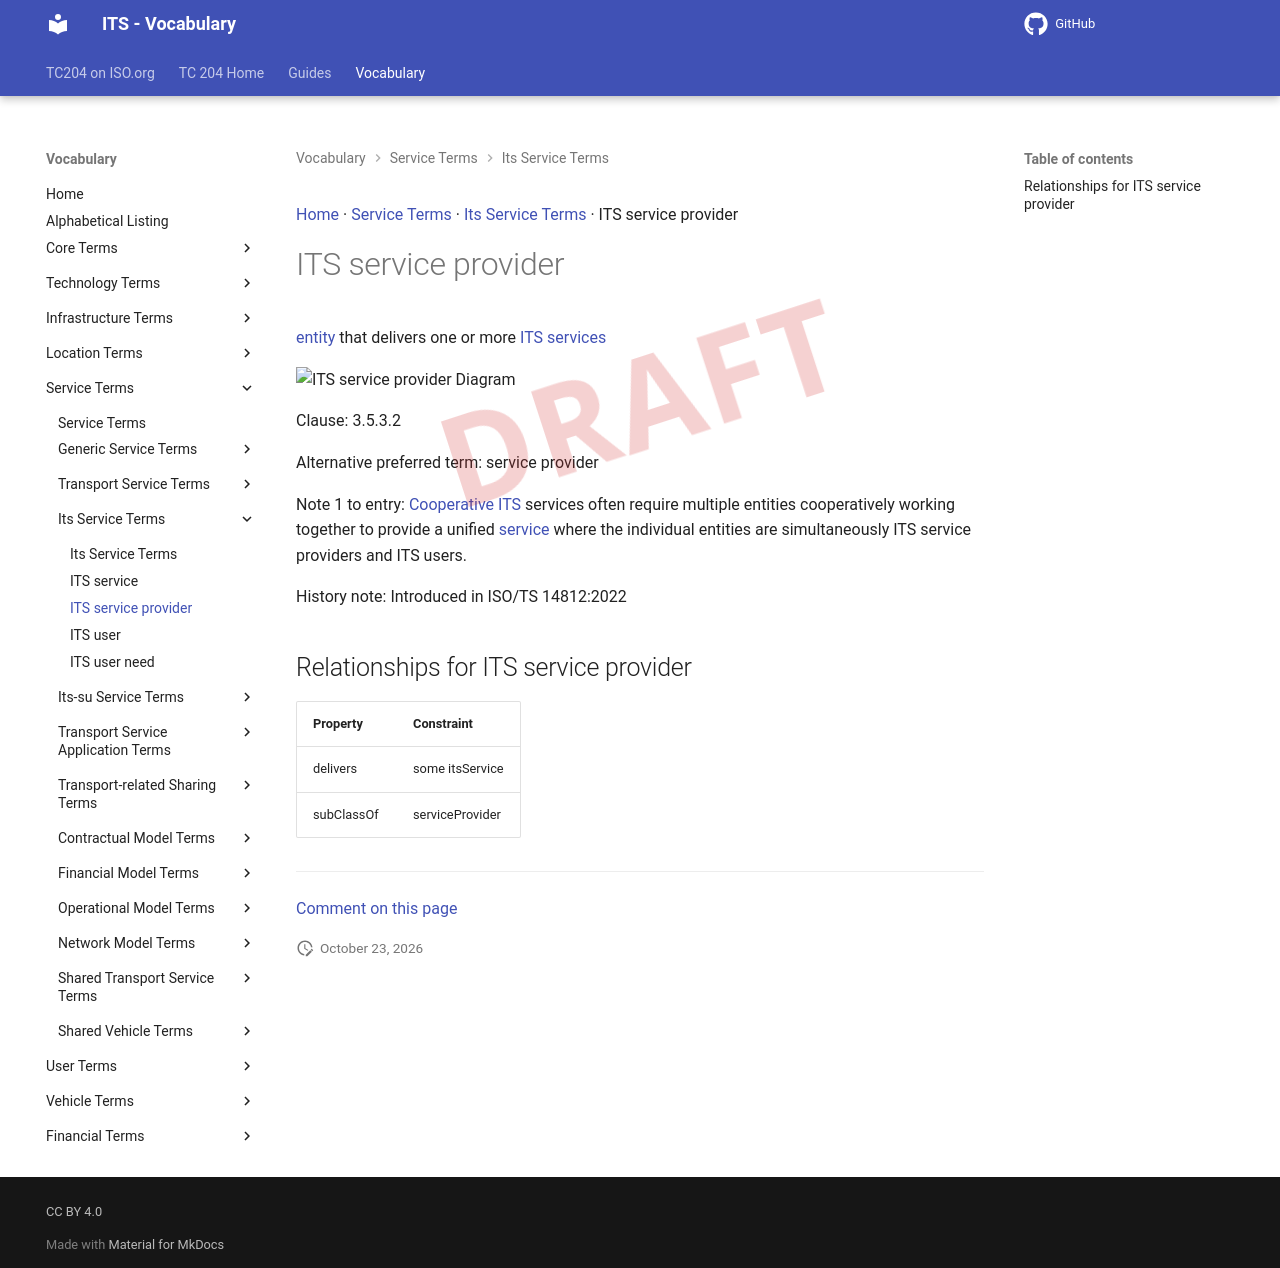

repository: ISO-TC204/iso14812 · page: v1.1.2-alpha.5/terms/ITS service provider/index.html · generator: mkdocs

[Home](../index.md) · [Service Terms](groups/Service Terms.md) · [Its Service Terms](patterns/Its Service Terms.md) · ITS service provider

# ITS service provider

<div class="draft4-watermark" aria-hidden="true"></div>

[entity](entity.md) that delivers one or more [ITS services](ITS service.md)

<object type="image/svg+xml" data="../../diagrams/ITS service provider.dot.svg">
    <img alt="ITS service provider Diagram" src="../../diagrams/ITS service provider.dot.png" /> <!-- Fallback for non-SVG browsers -->
</object>

Clause: 3.5.3.2

Alternative preferred term: service provider

Note 1 to entry: [Cooperative ITS](cooperative ITS.md) services often require multiple entities cooperatively working together to provide a unified [service](service.md) where the individual entities are simultaneously ITS service providers and ITS users.

History note: Introduced in ISO/TS 14812:2022

## Relationships for ITS service provider

| Property | Constraint |
| --- | --- |
| delivers | some itsService |
| subClassOf | serviceProvider |


---

[Comment on this page](https://github.com/ISO-TC204/iso14812/issues/new?template=page-feedback.yml&title=%5BPage+feedback%5D+ITS+service+provider&page-title=ITS+service+provider&page-path=terms%2FITS+service+provider.md)
